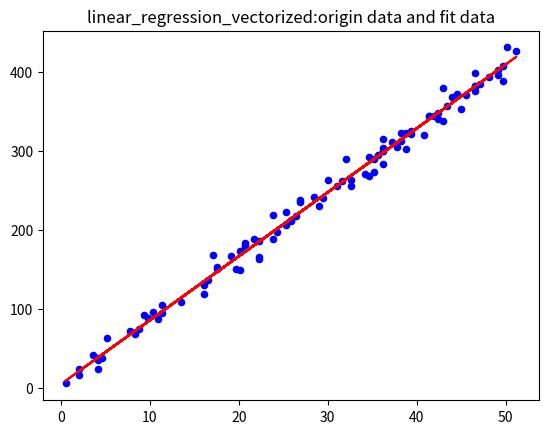

Here is the Python script that generated this plot:
'''
author:huangchao
content:
1.linear regression realized by vector
2.code is organized by class
3.plot the origin data and fit curve

'''

import numpy as np
from matplotlib import pyplot as plt

class linear_regression_vectorized:
    def __init__(self):
        print(">>>>construct linear regression model")

    #config hyper parameters
    def fit(self,learning_rate=0.01,iter_num=100,batch_size=64):
        print(">>>>config hyper parameters")
        self.learning_rate=learning_rate
        self.iter_num=iter_num
        self.batch_size=batch_size

    def print_parameters(self):
        print("hyper parameters:learning_rate={},iter_num={},batch_size={}".format(self.learning_rate,self.iter_num,self.batch_size))
        print("construct weight:w={},b={}".format(self.construct_w,self.construct_b))

    #generate random linear data
    def gen_linear_dist_data(self):
        print(">>>>generate random linear data")
        np.random.seed(2)
        self.construct_w=np.random.randint(0,10)+np.random.random()
        self.construct_b=np.random.randint(0,5)+np.random.random()
        sample_num=100
        x_list=np.random.randint(0,100,[sample_num,1])*np.random.random()
        print(x_list)
        y_list=self.construct_w*x_list+self.construct_b+np.random.random([sample_num,1])*np.random.randint(-30,30,[sample_num,1])
        return x_list,y_list

    #train the model,update w,b and loss
    def train(self,x_list,y_list):
        print(">>>>train linear regression model")
        self.w=np.random.random()
        self.b=0
        sample_num=len(y_list)
        for i in range(self.iter_num):
            batch_index = np.random.choice(sample_num, self.batch_size)
            x_batch=x_list[batch_index]
            y_batch=y_list[batch_index]
            dw,db=self.calculate_gradient(x_batch,y_batch,self.w,self.b)
            self.update_parameter(dw,db)
            loss=self.calculate_loss(x_list,y_list,self.w,self.b)
            if(i%1000==0):
                print("After the {}th iterator:loss={},w={},b={},dw={},db={}".format(i,loss,self.w,self.b,dw,db))


    def calculate_gradient(self,x_batch,y_bacth,w,b):
        batch_size=len(y_bacth)
        pred_y=self.prediction(x_batch,w,b)
        dw = np.dot(x_batch.T,pred_y-y_bacth)
        db = np.sum(pred_y-y_bacth,keepdims=True)
        assert(dw.shape==(1,1))
        assert(db.shape==(1,1))
        return dw/batch_size,db/batch_size

    def prediction(self,x,w,b):
        y=x*w+b
        return y

    def update_parameter(self,dw,db):
        self.w -= self.learning_rate*dw
        self.b -= self.learning_rate*db

    def calculate_loss(self,x,y,w,b):
        num=len(x)
        average_loss = np.sum((w*x+b-y)**2)
        assert (average_loss.shape==())
        average_loss = average_loss/(2*num)
        return average_loss


#construct model
lr_model=linear_regression_vectorized()

#config model hyper parameters
lr_model.fit(learning_rate=0.001,iter_num=10000,batch_size=64)

#generate origin data
X,y=lr_model.gen_linear_dist_data()
lr_model.print_parameters()

#train the model ,update weight and loss
lr_model.train(X,y)

#plot origin data and fit curve
X_sort=X.copy()
X_sort.sort()
y_pred=X_sort*lr_model.w+lr_model.b
plt.figure(1)
plt.scatter(X,y,s=20,c='b')
plt.plot(np.squeeze(X_sort),y_pred,c='r')
plt.title("linear_regression_vectorized:origin data and fit data")
plt.show()


